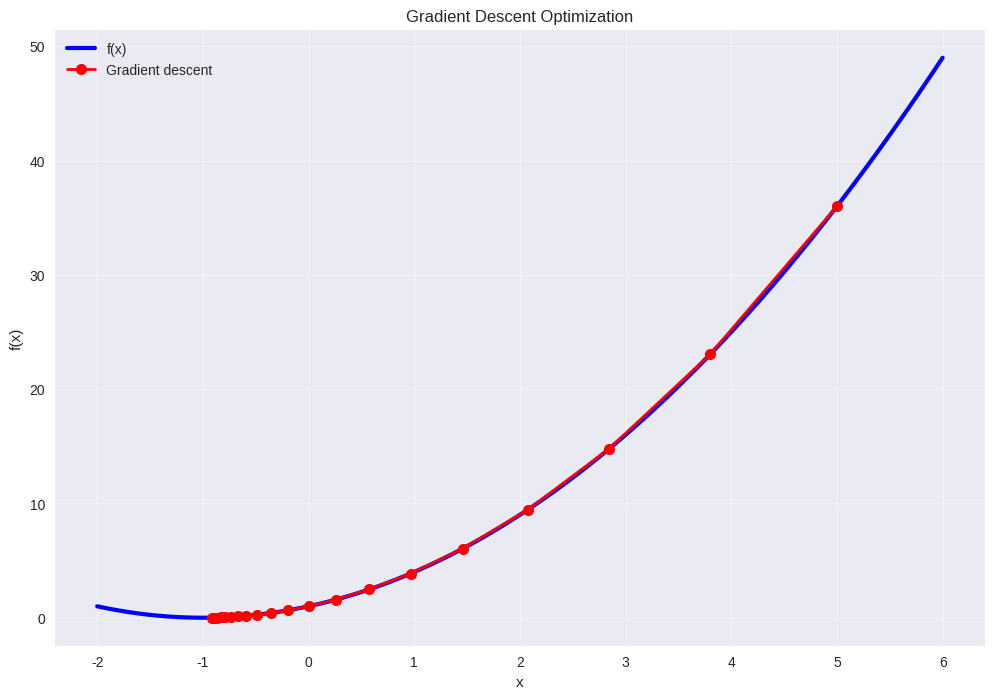

Here is the Python script that generated this plot:
import numpy as np
import matplotlib.pyplot as plt
from scipy.optimize import minimize

plt.style.use('seaborn-v0_8')
plt.rcParams['figure.figsize'] = (12, 8)

# Gradient descent implementation
def objective_function(x):
    return x**2 + 2*x + 1

def gradient_function(x):
    return 2*x + 2

def gradient_descent(start_x, learning_rate, num_iterations):
    x = start_x
    history = []
    
    for i in range(num_iterations):
        grad = gradient_function(x)
        x_new = x - learning_rate * grad
        history.append((x, objective_function(x)))
        x = x_new
    
    return x, history

# Run optimization
optimal_x, history = gradient_descent(start_x=5.0, learning_rate=0.1, num_iterations=20)
print(f"Optimal x: {optimal_x:.6f}")
print(f"Optimal value: {objective_function(optimal_x):.6f}")

# Visualize
x_vals = np.linspace(-2, 6, 1000)
y_vals = objective_function(x_vals)

plt.plot(x_vals, y_vals, 'b-', linewidth=3, label='f(x)')
x_history = [h[0] for h in history]
y_history = [h[1] for h in history]
plt.plot(x_history, y_history, 'ro-', linewidth=2, markersize=8, label='Gradient descent')
plt.xlabel('x')
plt.ylabel('f(x)')
plt.title('Gradient Descent Optimization')
plt.legend()
plt.grid(True, alpha=0.3)
plt.show()